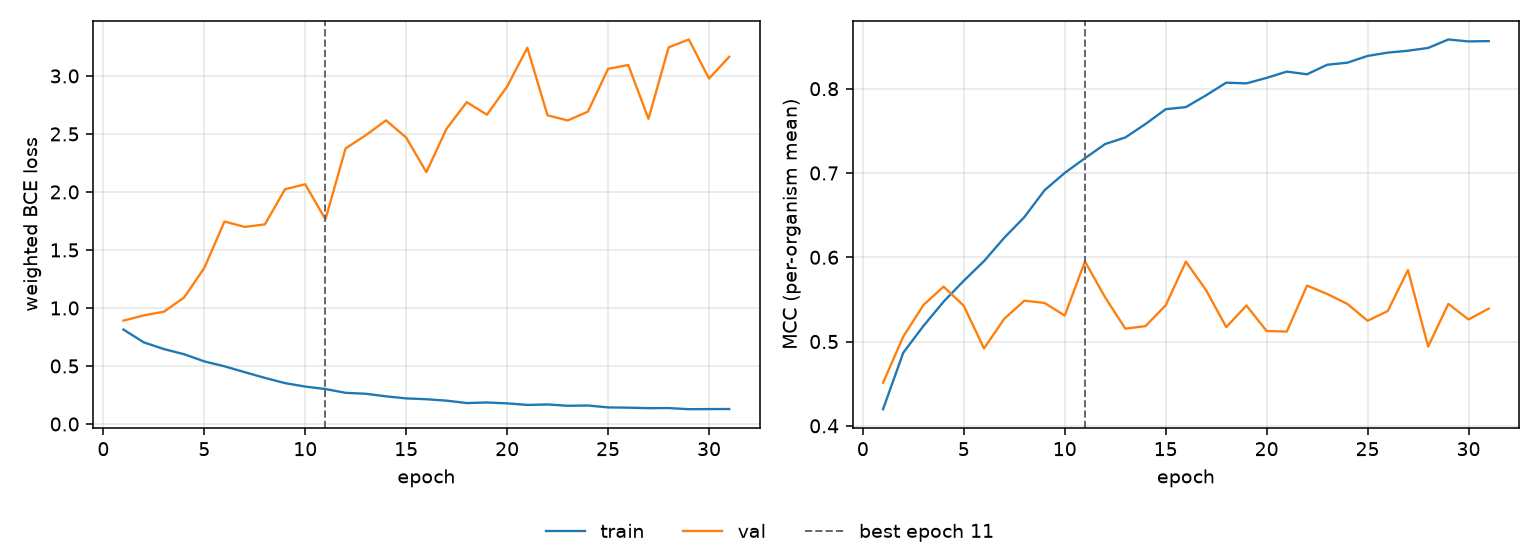

The file beside this chart, header and first rows:
epoch, tr_loss, vl_loss, tr_mcc, vl_mcc, is_best
1, 0.8135, 0.8909, 0.4197, 0.4511, False
2, 0.7038, 0.9361, 0.4866, 0.5058, False
3, 0.6457, 0.968, 0.5185, 0.5433, False
4, 0.6013, 1.09, 0.5473, 0.5652, False
5, 0.5396, 1.345, 0.5722, 0.5424, False
6, 0.4972, 1.745, 0.5954, 0.4917, False
7, 0.4467, 1.699, 0.6231, 0.5269, False
8, 0.3975, 1.72, 0.6476, 0.5485, False
9, 0.3522, 2.024, 0.6796, 0.5458, False
10, 0.3225, 2.066, 0.7001, 0.5308, False
11, 0.3012, 1.763, 0.7175, 0.595, True
12, 0.2686, 2.376, 0.7343, 0.5525, False
13, 0.2606, 2.489, 0.7421, 0.5153, False
14, 0.2383, 2.617, 0.7581, 0.5183, False
15, 0.2206, 2.469, 0.7757, 0.543, False
16, 0.2133, 2.171, 0.7782, 0.5948, False
17, 0.2012, 2.545, 0.7922, 0.561, False
18, 0.1804, 2.774, 0.8072, 0.5171, False
19, 0.1852, 2.666, 0.8063, 0.5427, False
20, 0.1779, 2.909, 0.8129, 0.5125, False
21, 0.1643, 3.243, 0.8203, 0.5119, False
22, 0.1683, 2.66, 0.8171, 0.5664, False
23, 0.157, 2.616, 0.8284, 0.5565, False
24, 0.1595, 2.692, 0.8309, 0.5446, False
25, 0.143, 3.061, 0.8389, 0.5246, False
26, 0.1407, 3.094, 0.8428, 0.5362, False
27, 0.1362, 2.63, 0.845, 0.5848, False
28, 0.1373, 3.246, 0.8484, 0.494, False
29, 0.1274, 3.314, 0.8584, 0.5446, False
30, 0.1285, 2.977, 0.8561, 0.5262, False
31, 0.129, 3.165, 0.8565, 0.5391, False
